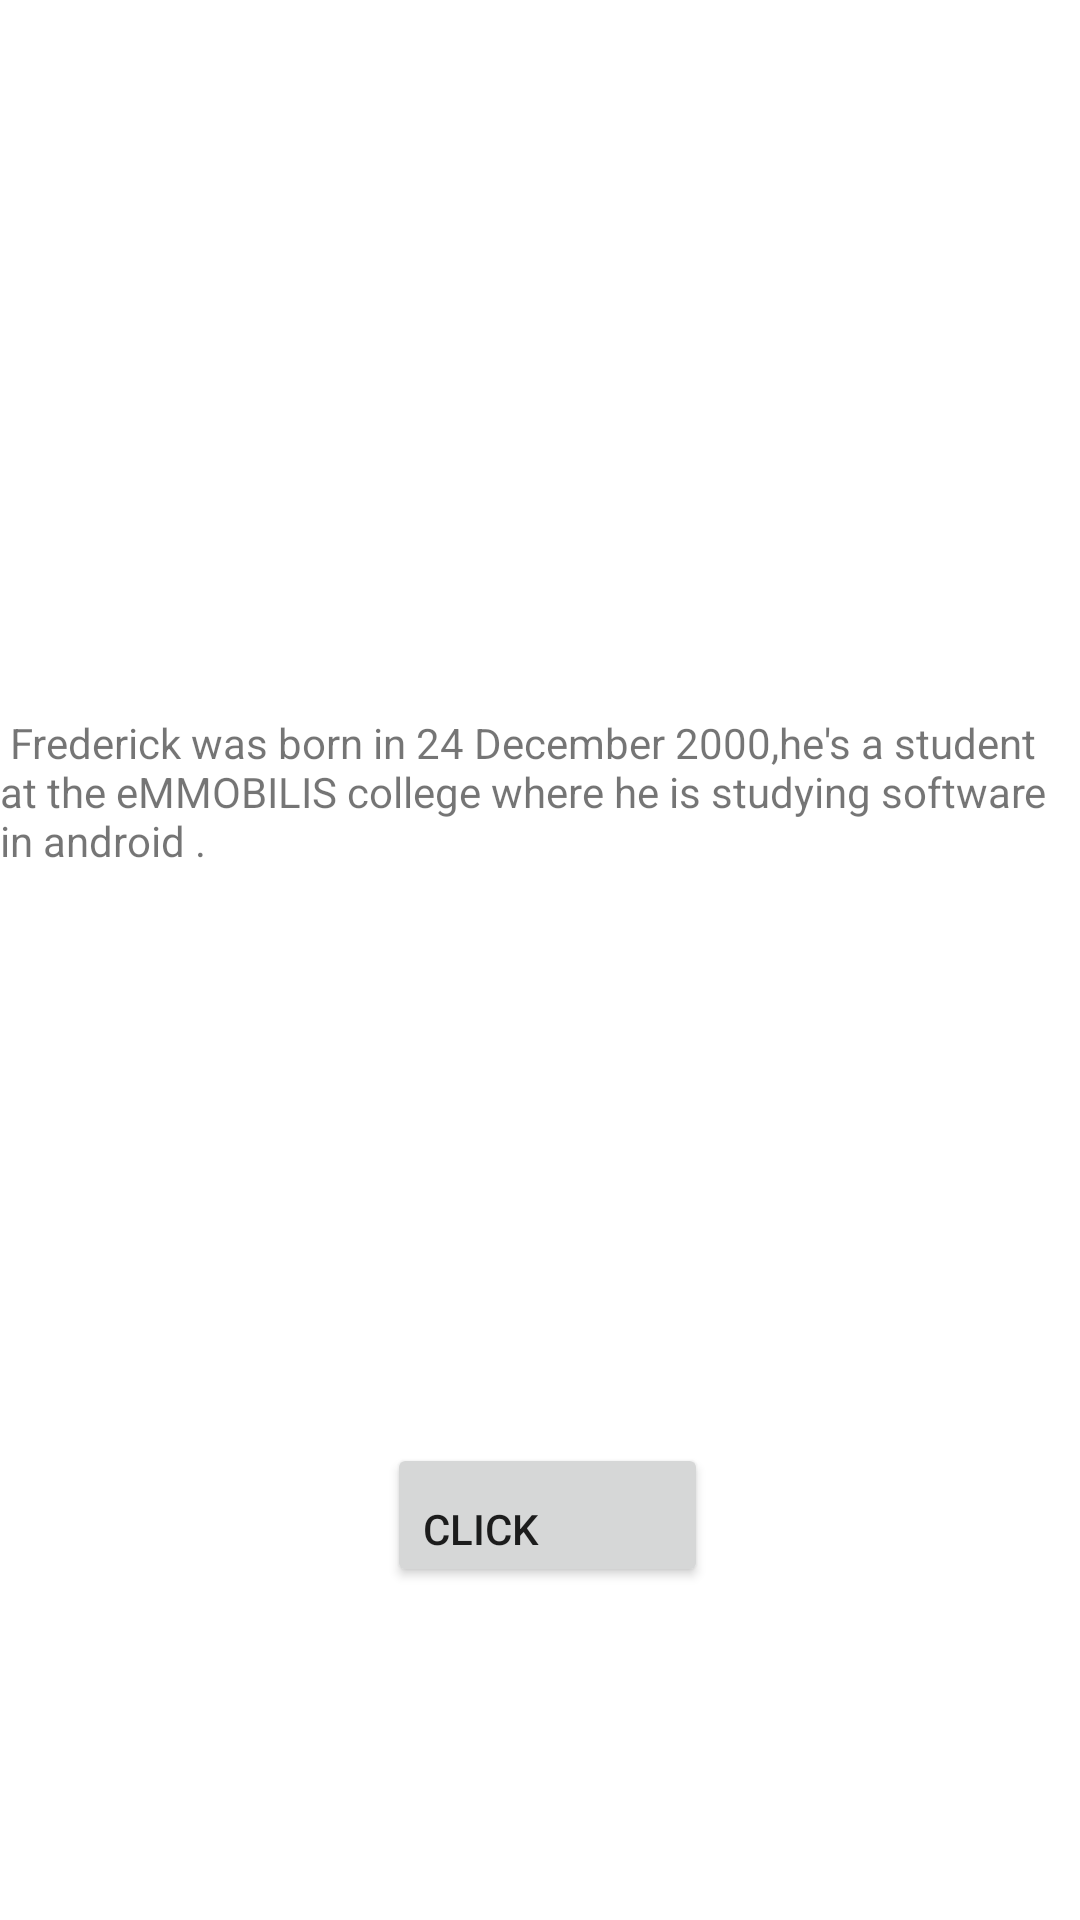

Layout XML and referenced resources for this Android screen:
<!-- AndroidManifest.xml: application theme Theme.FredPortfolio -->
<!-- res/layout/activity_home.xml -->
<?xml version="1.0" encoding="utf-8"?>
<RelativeLayout
    xmlns:android="http://schemas.android.com/apk/res/android"
    xmlns:app="http://schemas.android.com/apk/res-auto"
    xmlns:tools="http://schemas.android.com/tools"
    android:layout_width="match_parent"
    android:layout_height="match_parent"
    tools:context=".home">

    <ImageView
        android:id="@+id/myimage"
        android:layout_width="189dp"
        android:layout_height="176dp"
        android:layout_alignParentEnd="true"
        android:layout_alignParentRight="true"
        android:layout_marginEnd="114dp"
        android:layout_marginRight="114dp"
        android:src="@drawable/image" />

    <TextView
        android:layout_width="match_parent"
        android:layout_height="204dp"
        android:layout_below="@+id/myimage"
        android:layout_alignParentEnd="true"
        android:layout_alignParentRight="true"
        android:layout_alignParentBottom="true"
        android:layout_marginTop="62dp"
        android:layout_marginEnd="0dp"
        android:layout_marginRight="0dp"
        android:layout_marginBottom="289dp"
        android:text=" Frederick was born in 24 December 2000,he's a student at the eMMOBILIS college where he is studying software in android . "
        app:layout_constraintBottom_toBottomOf="parent"
        app:layout_constraintLeft_toLeftOf="parent"
        app:layout_constraintRight_toRightOf="parent"
        app:layout_constraintTop_toTopOf="parent" />

    <Button
        android:layout_width="157dp"
        android:id="@+id/clickbtn"
        android:layout_height="wrap_content"
        android:layout_alignParentStart="true"
        android:layout_alignParentLeft="true"
        android:layout_alignParentEnd="true"
        android:layout_alignParentRight="true"
        android:layout_alignParentBottom="true"
        android:layout_marginStart="129dp"
        android:layout_marginLeft="129dp"
        android:layout_marginTop="118dp"
        android:layout_marginEnd="124dp"
        android:layout_marginRight="124dp"
        android:layout_marginBottom="111dp"
        android:gravity="bottom"
        android:text="@string/click" />

</RelativeLayout>
<!-- resources referenced by this layout -->
<resources>
  <string name="click">click</string>
  <style name="Theme.FredPortfolio" parent="Theme.MaterialComponents.DayNight.DarkActionBar">
          
          <item name="colorPrimary">@color/purple_500</item>
          <item name="colorPrimaryVariant">@color/purple_700</item>
          <item name="colorOnPrimary">@color/white</item>
          
          <item name="colorSecondary">@color/teal_200</item>
          <item name="colorSecondaryVariant">@color/teal_700</item>
          <item name="colorOnSecondary">@color/black</item>
          
          <item name="android:statusBarColor" tools:targetApi="l">?attr/colorPrimaryVariant</item>
          
      </style>
  <!-- not gathered from this repository: default colours our renderer supplied (Android Studio template values) -->
  <color name="purple_500">#FF6200EE</color>
  <color name="purple_700">#FF3700B3</color>
  <color name="teal_200">#FF03DAC5</color>
  <color name="teal_700">#FF018786</color>
  <color name="black">#FF000000</color>
  <color name="white">#FFFFFFFF</color>
</resources>
